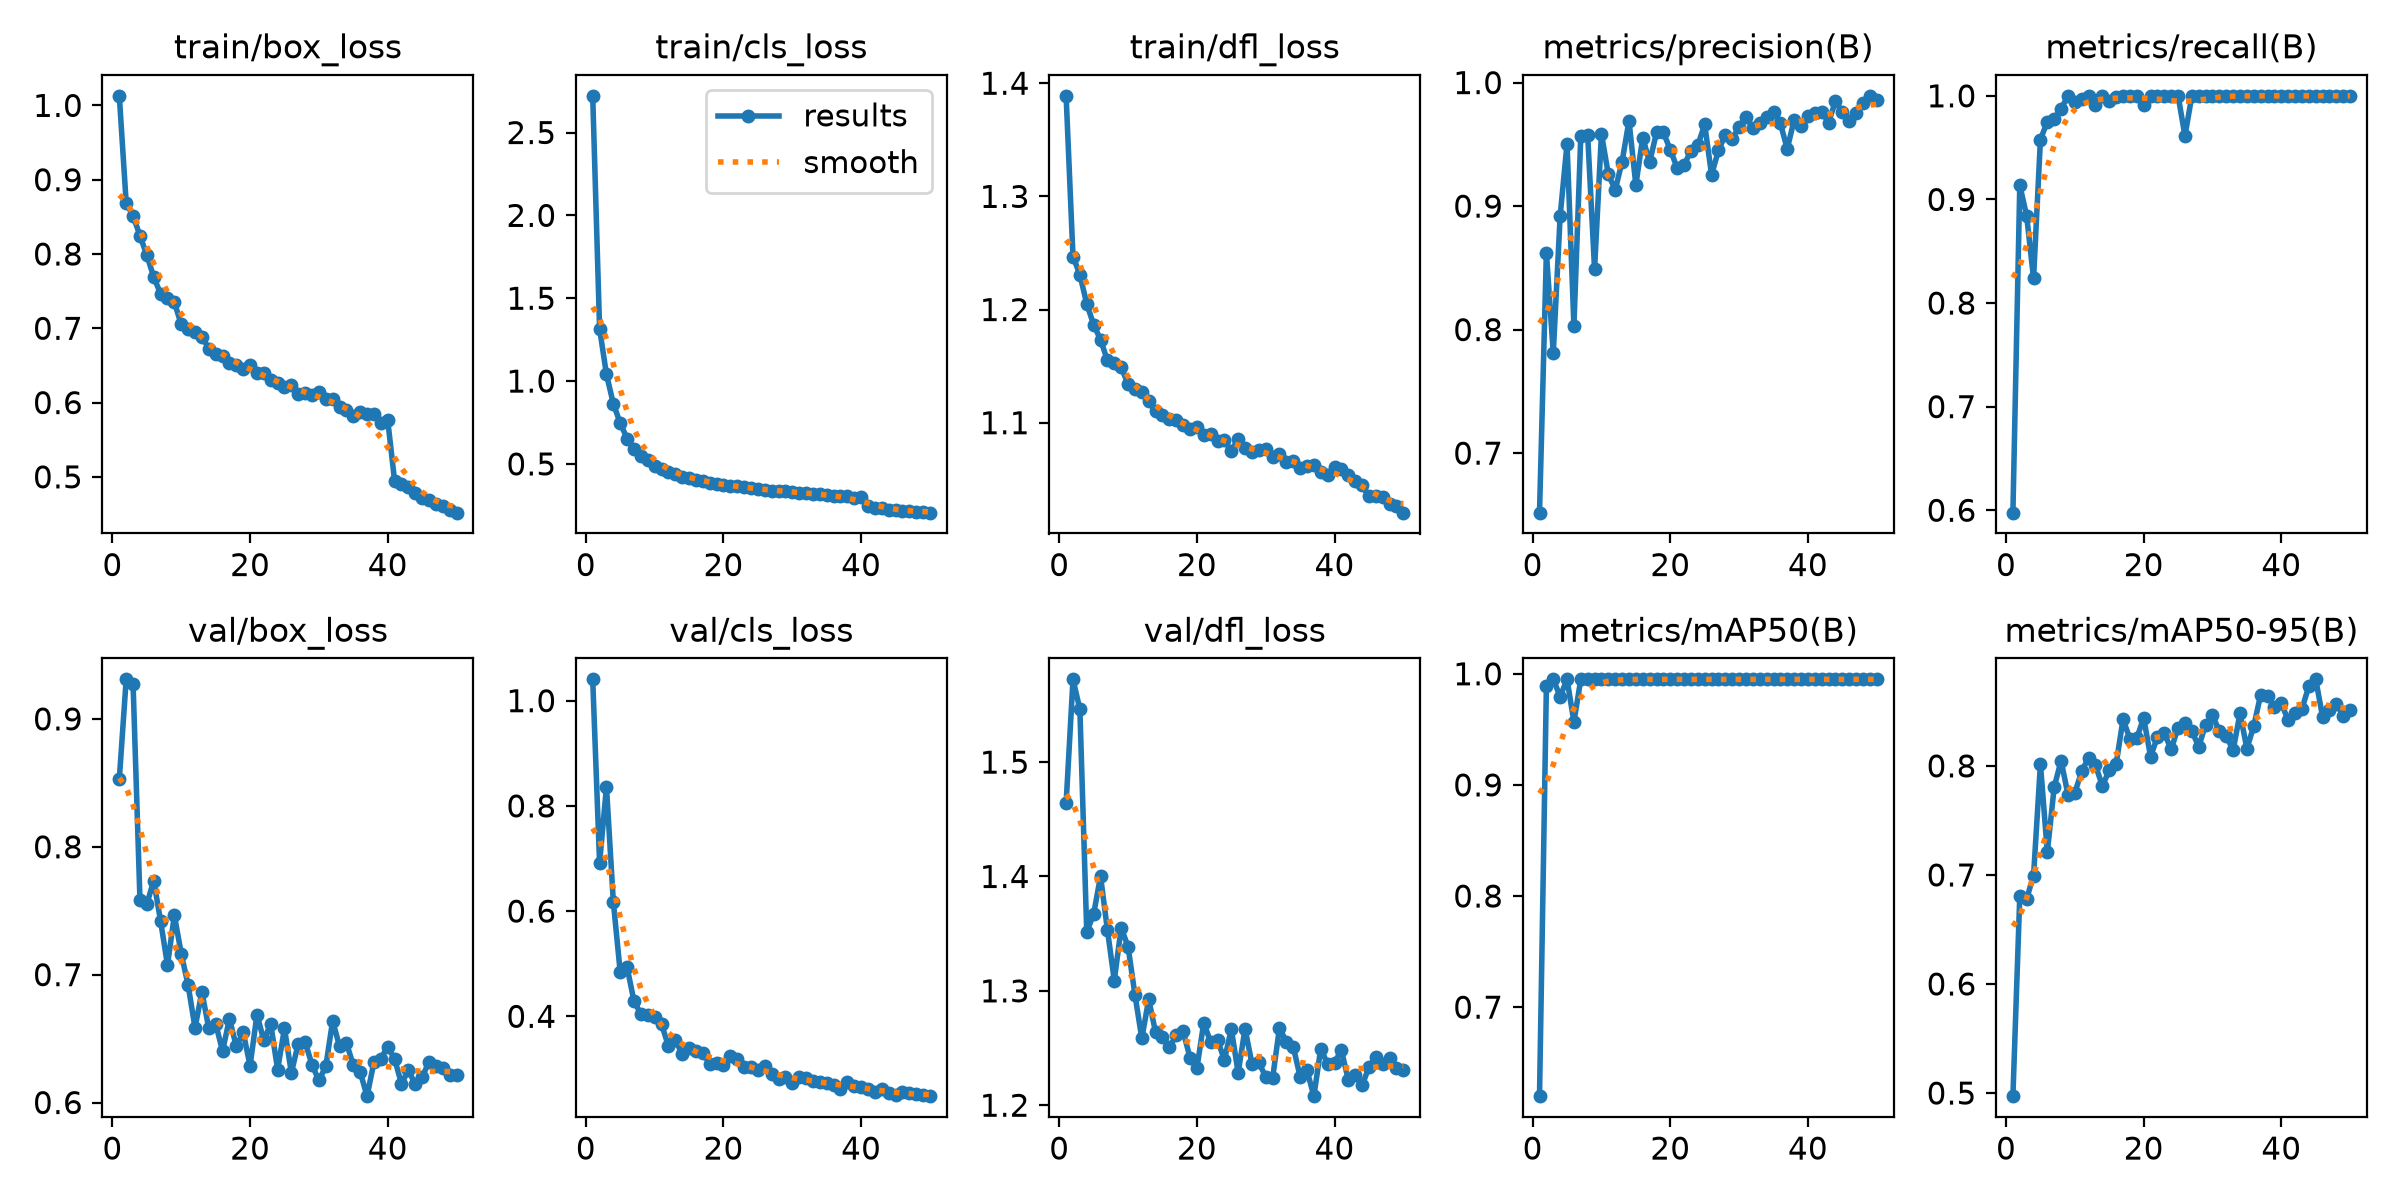

The file beside this chart, header and first rows:
epoch, time, train/box_loss, train/cls_loss, train/dfl_loss, metrics/precision(B), metrics/recall(B), metrics/mAP50(B), metrics/mAP50-95(B), val/box_loss, val/cls_loss, val/dfl_loss, lr/pg0, lr/pg1, lr/pg2
1, 49.5, 1.013, 2.721, 1.389, 0.6518, 0.5977, 0.6199, 0.4971, 0.8529, 1.041, 1.464, 0.0001748, 0.0001748, 0.0001748
2, 95.29, 0.8686, 1.316, 1.247, 0.8623, 0.9138, 0.9887, 0.6807, 0.931, 0.6917, 1.572, 0.0003432, 0.0003432, 0.0003432
3, 139.9, 0.8514, 1.04, 1.231, 0.7809, 0.884, 0.995, 0.6782, 0.9274, 0.8361, 1.546, 0.0005047, 0.0005047, 0.0005047
4, 183.7, 0.8246, 0.863, 1.205, 0.892, 0.8237, 0.9795, 0.6994, 0.7586, 0.617, 1.352, 0.0004948, 0.0004948, 0.0004948
5, 228, 0.7984, 0.7458, 1.187, 0.9505, 0.9578, 0.995, 0.8019, 0.7552, 0.4834, 1.367, 0.0004843, 0.0004843, 0.0004843
6, 271.5, 0.7692, 0.6534, 1.173, 0.803, 0.9749, 0.9567, 0.7208, 0.7734, 0.493, 1.4, 0.0004739, 0.0004739, 0.0004739
7, 315, 0.7463, 0.5876, 1.155, 0.9567, 0.9778, 0.995, 0.7806, 0.7419, 0.4286, 1.353, 0.0004635, 0.0004635, 0.0004635
8, 358.5, 0.7405, 0.5487, 1.153, 0.9574, 0.9874, 0.995, 0.8047, 0.7075, 0.4044, 1.309, 0.0004531, 0.0004531, 0.0004531
9, 402.2, 0.7349, 0.5229, 1.149, 0.849, 1, 0.995, 0.7737, 0.7464, 0.4032, 1.355, 0.0004427, 0.0004427, 0.0004427
10, 445.6, 0.7052, 0.4886, 1.134, 0.9585, 0.9945, 0.995, 0.7754, 0.7164, 0.3985, 1.339, 0.0004323, 0.0004323, 0.0004323
11, 489, 0.699, 0.4709, 1.13, 0.9257, 0.9972, 0.995, 0.7951, 0.6917, 0.3855, 1.297, 0.0004219, 0.0004219, 0.0004219
12, 532.6, 0.6952, 0.4498, 1.127, 0.9132, 1, 0.995, 0.8076, 0.6584, 0.3431, 1.258, 0.0004114, 0.0004114, 0.0004114
13, 577.2, 0.6889, 0.4406, 1.119, 0.936, 0.9915, 0.995, 0.8006, 0.6865, 0.3556, 1.293, 0.000401, 0.000401, 0.000401
14, 621.5, 0.6725, 0.4234, 1.11, 0.969, 0.9995, 0.995, 0.7815, 0.658, 0.3282, 1.264, 0.0003906, 0.0003906, 0.0003906
15, 665.3, 0.6659, 0.4125, 1.107, 0.917, 0.9954, 0.995, 0.7961, 0.6617, 0.3391, 1.26, 0.0003802, 0.0003802, 0.0003802
16, 709.1, 0.6632, 0.404, 1.104, 0.9555, 0.9992, 0.995, 0.8017, 0.6402, 0.3335, 1.251, 0.0003698, 0.0003698, 0.0003698
17, 753.1, 0.6533, 0.3981, 1.102, 0.9355, 1, 0.995, 0.8426, 0.6655, 0.3303, 1.261, 0.0003594, 0.0003594, 0.0003594
18, 797, 0.6511, 0.3866, 1.098, 0.9596, 1, 0.995, 0.8248, 0.644, 0.31, 1.265, 0.0003489, 0.0003489, 0.0003489
19, 841, 0.6458, 0.377, 1.094, 0.9596, 1, 0.995, 0.8254, 0.655, 0.3109, 1.242, 0.0003385, 0.0003385, 0.0003385
20, 885.1, 0.6501, 0.3717, 1.096, 0.9456, 0.991, 0.995, 0.844, 0.6287, 0.3069, 1.232, 0.0003281, 0.0003281, 0.0003281
21, 929, 0.6404, 0.3646, 1.089, 0.931, 1, 0.995, 0.8085, 0.6687, 0.3247, 1.272, 0.0003177, 0.0003177, 0.0003177
22, 972.9, 0.6394, 0.3671, 1.09, 0.9333, 1, 0.995, 0.8265, 0.6485, 0.318, 1.255, 0.0003073, 0.0003073, 0.0003073
23, 1017, 0.6302, 0.3595, 1.084, 0.9447, 1, 0.9949, 0.8298, 0.6616, 0.303, 1.257, 0.0002969, 0.0002969, 0.0002969
24, 1061, 0.6264, 0.3553, 1.084, 0.9491, 1, 0.995, 0.8152, 0.6258, 0.3033, 1.24, 0.0002865, 0.0002865, 0.0002865
25, 1104, 0.6207, 0.3488, 1.075, 0.9662, 1, 0.995, 0.8351, 0.6579, 0.298, 1.267, 0.000276, 0.000276, 0.000276
26, 1148, 0.6239, 0.3455, 1.086, 0.9254, 0.9614, 0.995, 0.8389, 0.6232, 0.3049, 1.228, 0.0002656, 0.0002656, 0.0002656
27, 1191, 0.6121, 0.3391, 1.078, 0.945, 1, 0.995, 0.8318, 0.646, 0.2909, 1.267, 0.0002552, 0.0002552, 0.0002552
28, 1235, 0.6129, 0.336, 1.074, 0.9579, 1, 0.995, 0.8177, 0.6474, 0.2814, 1.236, 0.0002448, 0.0002448, 0.0002448
29, 1279, 0.6101, 0.3353, 1.076, 0.9542, 1, 0.995, 0.8377, 0.6294, 0.2842, 1.237, 0.0002344, 0.0002344, 0.0002344
30, 1322, 0.614, 0.3322, 1.077, 0.9644, 1, 0.995, 0.8462, 0.6173, 0.2725, 1.225, 0.000224, 0.000224, 0.000224
31, 1366, 0.6055, 0.3261, 1.07, 0.9723, 1, 0.995, 0.8319, 0.6282, 0.2856, 1.224, 0.0002136, 0.0002136, 0.0002136
32, 1410, 0.6048, 0.3256, 1.072, 0.963, 1, 0.995, 0.8276, 0.6638, 0.2831, 1.268, 0.0002031, 0.0002031, 0.0002031
33, 1456, 0.5946, 0.318, 1.066, 0.9673, 1, 0.995, 0.8144, 0.6439, 0.2774, 1.256, 0.0001927, 0.0001927, 0.0001927
34, 1505, 0.5906, 0.3177, 1.066, 0.9722, 1, 0.995, 0.8482, 0.6466, 0.2748, 1.251, 0.0001823, 0.0001823, 0.0001823
35, 1548, 0.5823, 0.3119, 1.06, 0.9766, 1, 0.995, 0.8158, 0.6292, 0.2736, 1.225, 0.0001719, 0.0001719, 0.0001719
36, 1590, 0.5878, 0.3093, 1.062, 0.967, 1, 0.995, 0.8366, 0.6238, 0.2697, 1.23, 0.0001615, 0.0001615, 0.0001615
37, 1633, 0.5848, 0.3091, 1.062, 0.9462, 1, 0.995, 0.8652, 0.605, 0.2611, 1.208, 0.0001511, 0.0001511, 0.0001511
38, 1675, 0.584, 0.3068, 1.057, 0.97, 1, 0.995, 0.8639, 0.6317, 0.2744, 1.249, 0.0001407, 0.0001407, 0.0001407
39, 1718, 0.5724, 0.2968, 1.054, 0.9652, 1, 0.995, 0.8543, 0.6343, 0.2673, 1.236, 0.0001302, 0.0001302, 0.0001302
40, 1760, 0.5763, 0.3033, 1.061, 0.9729, 1, 0.995, 0.8573, 0.6438, 0.2658, 1.237, 0.0001198, 0.0001198, 0.0001198
41, 1802, 0.4945, 0.2438, 1.059, 0.9752, 1, 0.995, 0.8419, 0.6341, 0.2625, 1.248, 0.0001094, 0.0001094, 0.0001094
42, 1843, 0.4904, 0.2349, 1.054, 0.9764, 1, 0.995, 0.8487, 0.6147, 0.2561, 1.222, 9.89932e-05, 9.89932e-05, 9.89932e-05
43, 1885, 0.4868, 0.2317, 1.049, 0.9677, 1, 0.995, 0.8524, 0.6252, 0.2626, 1.226, 8.85784e-05, 8.85784e-05, 8.85784e-05
44, 1926, 0.4778, 0.2242, 1.045, 0.9849, 1, 0.995, 0.8731, 0.6142, 0.2539, 1.217, 7.81636e-05, 7.81636e-05, 7.81636e-05
45, 1967, 0.4718, 0.2216, 1.035, 0.9763, 1, 0.995, 0.8794, 0.6197, 0.2507, 1.233, 6.77488e-05, 6.77488e-05, 6.77488e-05
46, 2008, 0.4694, 0.2176, 1.036, 0.9687, 1, 0.995, 0.8449, 0.6319, 0.2554, 1.242, 5.7334e-05, 5.7334e-05, 5.7334e-05
47, 2049, 0.4633, 0.2133, 1.035, 0.9754, 1, 0.995, 0.8509, 0.6284, 0.2535, 1.236, 4.69192e-05, 4.69192e-05, 4.69192e-05
48, 2090, 0.4614, 0.2115, 1.028, 0.9838, 1, 0.995, 0.857, 0.6269, 0.2515, 1.241, 3.65044e-05, 3.65044e-05, 3.65044e-05
49, 2132, 0.456, 0.2076, 1.026, 0.9893, 1, 0.995, 0.8462, 0.6216, 0.2506, 1.232, 2.60896e-05, 2.60896e-05, 2.60896e-05
50, 2173, 0.4518, 0.2059, 1.021, 0.9855, 1, 0.995, 0.8516, 0.6214, 0.2482, 1.231, 1.56748e-05, 1.56748e-05, 1.56748e-05
